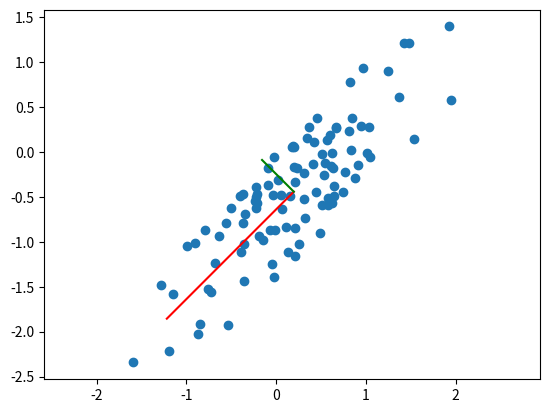

Here is the Python script that generated this plot:
import numpy as np
import matplotlib.pyplot as plt


class PrincipalComponentRegression:
    def __init__(self, explained_var=0.8):
        self.explained_var = explained_var
        self.coefs = None
        self.eig_vecs = None

    @staticmethod
    def standardize(X):
        Z = (X - np.mean(X, axis=0)) / np.std(X, axis=0) # standardize X
        return Z

    def PCA(self, X):
        # do principal component analysis
        Z = self.standardize(X.copy())
        C = Z.T @ Z / (X.shape[0] - 1) # covariance matrix
        eig_vals, eig_vecs = np.linalg.eig(C)
        eig_vecs = eig_vecs[:, np.argsort(eig_vals)[::-1]]
        self.eig_vecs = eig_vecs
        X_reduced = Z @ eig_vecs # transformed data

        # dimension reduction
        eig_vals_cumsum = np.cumsum(eig_vals)
        n = 1
        while eig_vals_cumsum[n-1] / eig_vals_cumsum[-1] < self.explained_var:
           n += 1

        return X_reduced[:, :n]

    def fit(self, X, y):
        X_reduced = self.PCA(X)
        coefs, _, _, _ = np.linalg.lstsq(X_reduced, y, rcond=None)
        self.coefs = coefs

    def predict(self, X):
        Z = self.standardize(X.copy())
        X_reduced = (Z @ self.eig_vecs)[:, :len(self.coefs)]
        return X_reduced @ self.coefs


if __name__ == '__main__':
    angle = np.pi / 4
    r_matrix = np.array([[np.cos(angle), -np.sin(angle)], [np.sin(angle), np.cos(angle)]])
    X = np.random.rand(100, 2)
    X[:, 1] = np.random.normal(size=X.shape[0])
    X = X @ r_matrix
    y = X[:, 0]/2 + X[:, 1]/5

    # PCR fit and predict
    pcr = PrincipalComponentRegression()
    pcr.fit(X, y)
    y_hat = pcr.predict(X)
    mse = (np.sum((y - y_hat)**2) / X.shape[0])**0.5
    print(f'eigen vector:\n{pcr.eig_vecs}')
    print(f'error: {mse * 100}%, features: {len(pcr.coefs)}')

    # retrieve principal and secondary axes
    means = X.mean(axis=0)
    first_axis = np.vstack(([0, 0], pcr.eig_vecs[:, 0]*2))
    first_axis[:, 0] += means[0]
    first_axis[:, 1] += means[1]
    second_axis = np.vstack(([0, 0], pcr.eig_vecs[:, 1]*0.5))
    second_axis[:, 0] += means[0]
    second_axis[:, 1] += means[1]

    # plot
    plt.figure('X')
    plt.scatter(X[:, 0], X[:, 1])
    plt.axis('equal')
    plt.plot(first_axis[:, 0], first_axis[:, 1], 'r')
    plt.plot(second_axis[:, 0], second_axis[:, 1], 'g')
    plt.show()
